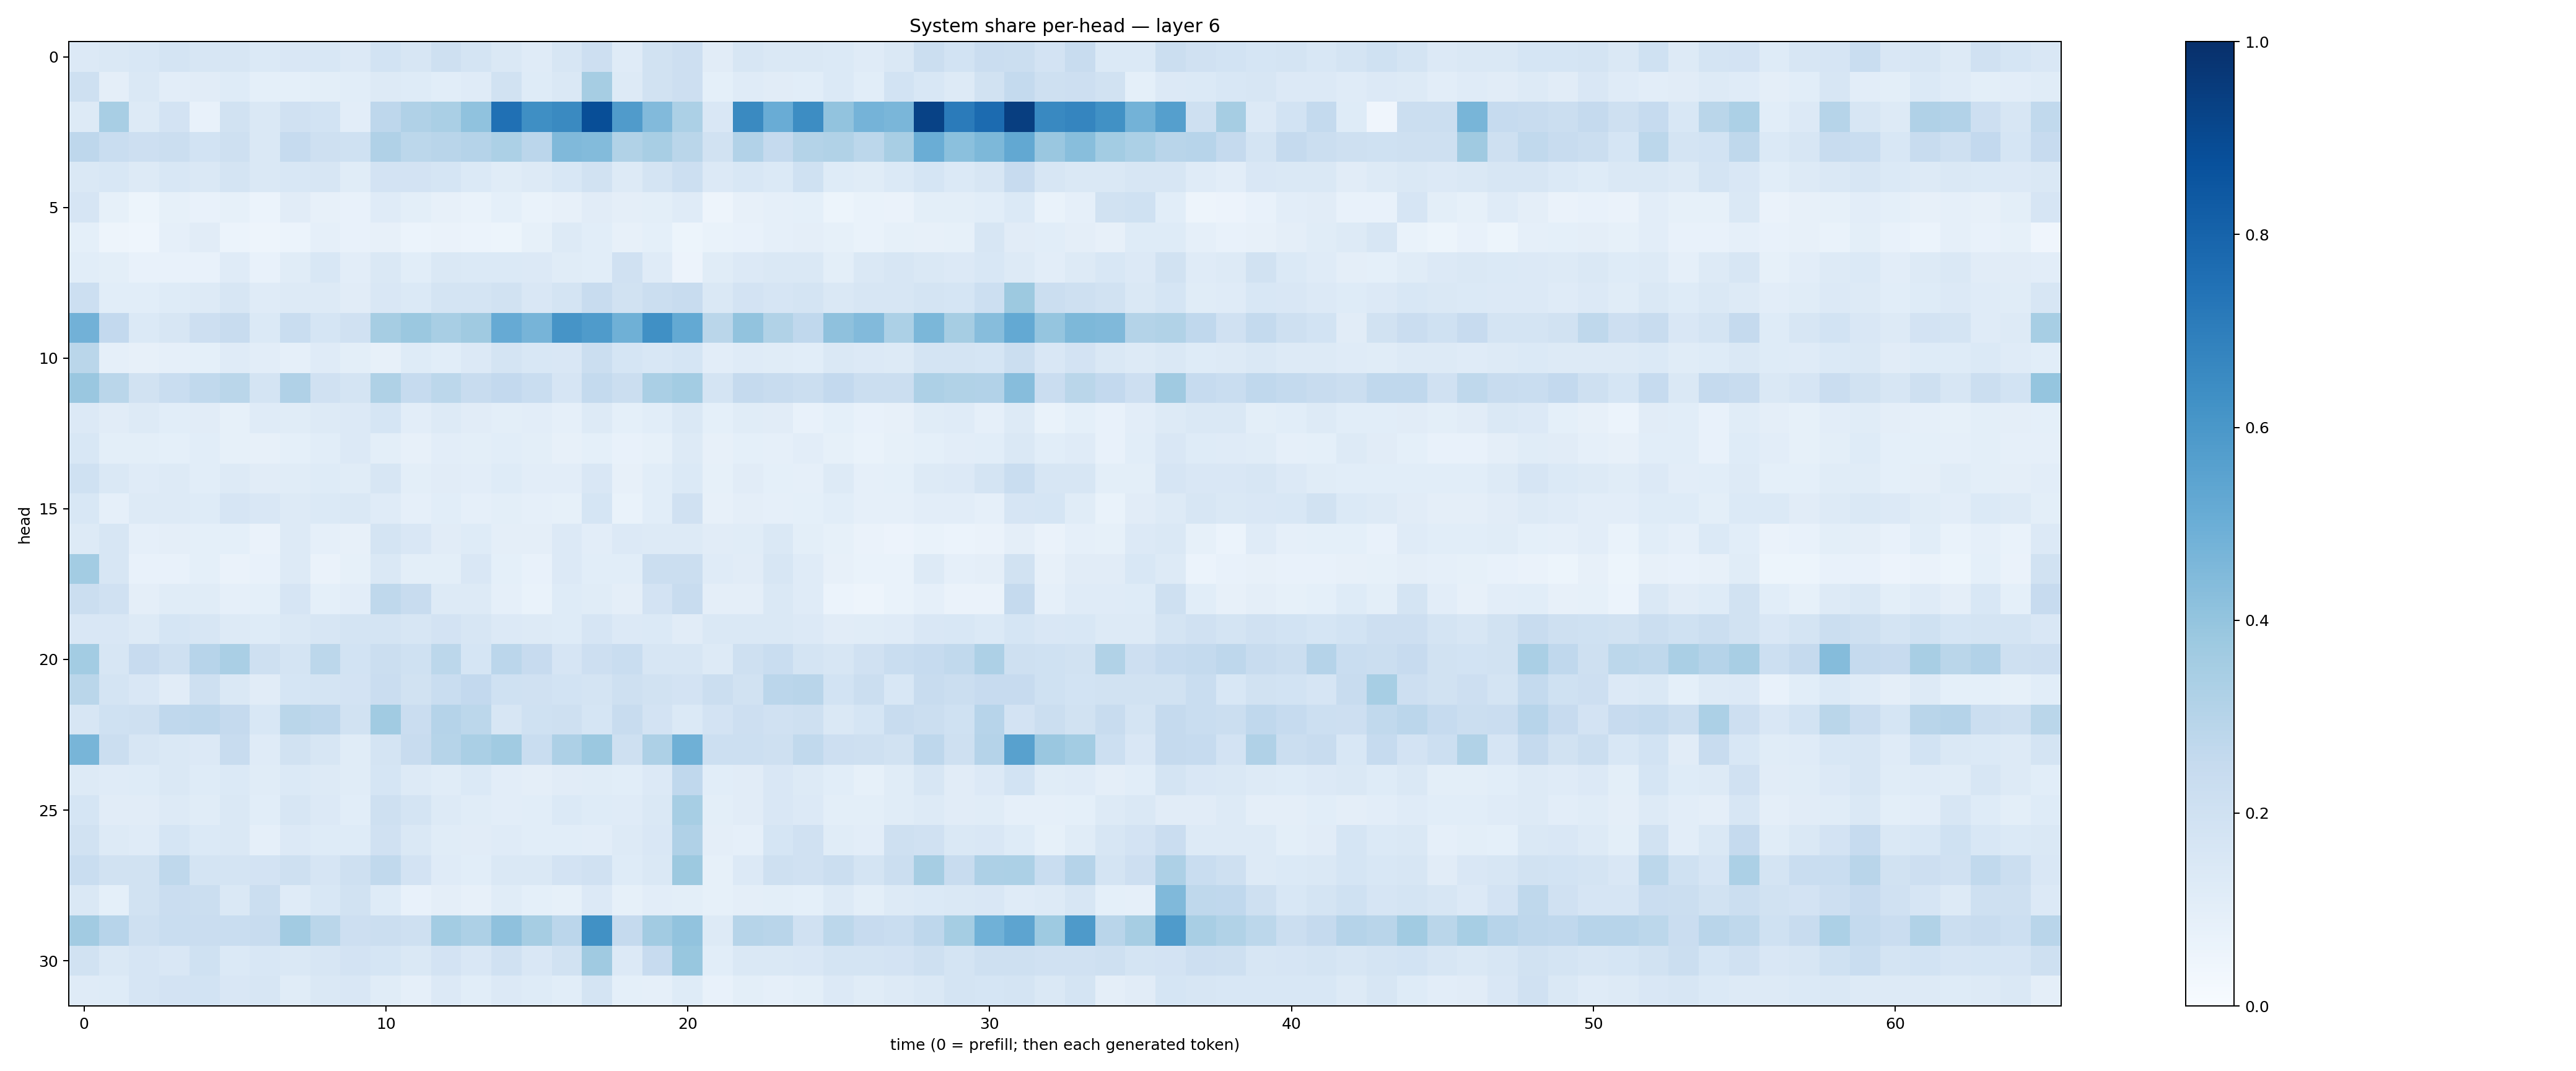

Values plotted in this chart, from the file beside it:
0.13353951, 0.14208302, 0.15274435, 0.17267807, 0.16131733, 0.16396669, 0.13987584, 0.14984897, 0.15367138, 0.13352779, 0.1860602, 0.16169699, 0.2078732, 0.17915614, 0.14819331, 0.11930529, 0.16051272, 0.21426745, 0.12091648, 0.19057995, 0.2144619, 0.10961614, 0.15641122, 0.14279324
0.2077, 0.09732, 0.1408, 0.103, 0.113, 0.1226, 0.09046, 0.09246, 0.09939, 0.1073, 0.1259, 0.1238, 0.107, 0.1178, 0.1934, 0.1246, 0.1408, 0.3506, 0.1293, 0.19, 0.2146, 0.09043, 0.1189, 0.1117
0.1288, 0.3417, 0.1261, 0.1803, 0.07618, 0.1889, 0.1452, 0.198, 0.1866, 0.1023, 0.2764, 0.3186, 0.3367, 0.4074, 0.7514, 0.6344, 0.653, 0.8852, 0.5806, 0.4426, 0.3297, 0.1492, 0.6561, 0.505
0.2742, 0.2329, 0.214, 0.2203, 0.1838, 0.208, 0.1461, 0.2464, 0.2077, 0.2026, 0.3202, 0.2777, 0.2908, 0.3041, 0.3298, 0.2827, 0.447, 0.4408, 0.3158, 0.34, 0.2884, 0.1902, 0.3116, 0.2536
0.1429, 0.1533, 0.1258, 0.1557, 0.1466, 0.1747, 0.1415, 0.1546, 0.1627, 0.1161, 0.1824, 0.1835, 0.17, 0.1383, 0.1154, 0.128, 0.155, 0.1947, 0.1282, 0.1749, 0.2178, 0.1354, 0.1535, 0.1398
0.1656, 0.0833, 0.05304, 0.08426, 0.07123, 0.08386, 0.06127, 0.1119, 0.0817, 0.07069, 0.1192, 0.1013, 0.07925, 0.06686, 0.09203, 0.06719, 0.08106, 0.1105, 0.09432, 0.0996, 0.1198, 0.05036, 0.08086, 0.08663
0.09019, 0.0507, 0.04552, 0.08844, 0.1106, 0.06123, 0.0479, 0.05865, 0.08844, 0.07198, 0.07844, 0.05993, 0.06569, 0.06014, 0.05381, 0.08321, 0.1268, 0.1062, 0.08001, 0.09283, 0.05413, 0.06789, 0.07758, 0.08917
0.1059, 0.09839, 0.07356, 0.07717, 0.07552, 0.1183, 0.07725, 0.1142, 0.154, 0.103, 0.146, 0.1085, 0.1483, 0.1376, 0.1406, 0.134, 0.114, 0.1087, 0.1961, 0.1191, 0.05691, 0.116, 0.1335, 0.1421
0.2182, 0.1089, 0.1056, 0.1243, 0.1257, 0.1594, 0.1174, 0.1314, 0.1271, 0.1112, 0.1494, 0.1404, 0.1723, 0.1737, 0.1876, 0.1492, 0.1733, 0.24, 0.1916, 0.2225, 0.2371, 0.1456, 0.1828, 0.1642
0.4818, 0.2586, 0.1386, 0.1626, 0.2132, 0.2415, 0.1403, 0.2315, 0.169, 0.1956, 0.3512, 0.3828, 0.3422, 0.3689, 0.5144, 0.4704, 0.6121, 0.583, 0.4901, 0.6309, 0.5204, 0.2869, 0.4038, 0.3163
0.2889, 0.08833, 0.07877, 0.08656, 0.09154, 0.1211, 0.1052, 0.08652, 0.118, 0.1015, 0.07981, 0.1234, 0.1077, 0.135, 0.1762, 0.1524, 0.1506, 0.2211, 0.1715, 0.1559, 0.1717, 0.1027, 0.1189, 0.1133
0.3861, 0.2868, 0.1916, 0.2341, 0.2622, 0.2874, 0.1741, 0.3182, 0.1966, 0.1786, 0.323, 0.2486, 0.2808, 0.2385, 0.2599, 0.2324, 0.1657, 0.2557, 0.2193, 0.3395, 0.3593, 0.1763, 0.2517, 0.2385
0.1365, 0.1099, 0.1262, 0.1076, 0.1116, 0.0856, 0.1206, 0.1166, 0.127, 0.1335, 0.1682, 0.1024, 0.1276, 0.1115, 0.09941, 0.1035, 0.08748, 0.1259, 0.09206, 0.108, 0.1419, 0.09159, 0.1147, 0.1114
0.1537, 0.1008, 0.1015, 0.09165, 0.1063, 0.08348, 0.07946, 0.09168, 0.1057, 0.1336, 0.0985, 0.08006, 0.1051, 0.09771, 0.1055, 0.1015, 0.08046, 0.09269, 0.07037, 0.08323, 0.1264, 0.07996, 0.0908, 0.08954
0.2023, 0.1441, 0.1204, 0.1308, 0.1088, 0.1272, 0.1119, 0.1146, 0.1246, 0.1169, 0.1634, 0.09816, 0.1107, 0.103, 0.123, 0.1051, 0.1043, 0.1487, 0.08127, 0.1063, 0.1368, 0.08509, 0.1103, 0.09247
0.1537, 0.0887, 0.1254, 0.1258, 0.1216, 0.1661, 0.149, 0.1268, 0.1402, 0.1448, 0.1195, 0.0891, 0.1055, 0.08806, 0.09855, 0.08688, 0.08486, 0.1694, 0.06879, 0.1063, 0.1992, 0.08033, 0.09702, 0.08976
0.1327, 0.1563, 0.08885, 0.09544, 0.09018, 0.09351, 0.06281, 0.1302, 0.08692, 0.0808, 0.1776, 0.152, 0.1099, 0.1246, 0.09405, 0.09392, 0.135, 0.1029, 0.1343, 0.1275, 0.1299, 0.1101, 0.1165, 0.141
0.358, 0.1589, 0.0746, 0.0767, 0.09305, 0.066, 0.07369, 0.1283, 0.06299, 0.08258, 0.1437, 0.1011, 0.0996, 0.1507, 0.09352, 0.07273, 0.1354, 0.109, 0.1056, 0.224, 0.2232, 0.1187, 0.1127, 0.1626
0.2221, 0.196, 0.09455, 0.116, 0.1166, 0.08783, 0.09054, 0.1662, 0.09024, 0.1038, 0.2703, 0.2348, 0.1322, 0.129, 0.08864, 0.07018, 0.1249, 0.1156, 0.0942, 0.1819, 0.2376, 0.09538, 0.09519, 0.1437
0.15, 0.1493, 0.1315, 0.171, 0.1584, 0.1326, 0.1213, 0.1431, 0.1577, 0.1724, 0.1744, 0.1617, 0.1797, 0.1619, 0.136, 0.1316, 0.1225, 0.165, 0.133, 0.137, 0.1114, 0.1409, 0.1478, 0.1416
0.3589, 0.1624, 0.2451, 0.2069, 0.2955, 0.3394, 0.2042, 0.1785, 0.2812, 0.1841, 0.2257, 0.2014, 0.2809, 0.1699, 0.2841, 0.2427, 0.1665, 0.211, 0.2307, 0.1572, 0.1617, 0.1302, 0.2107, 0.2341
0.2889, 0.1722, 0.1509, 0.1119, 0.2103, 0.1449, 0.1123, 0.1714, 0.1788, 0.181, 0.2279, 0.1932, 0.2312, 0.2596, 0.2008, 0.196, 0.1842, 0.1795, 0.2035, 0.1878, 0.1834, 0.2247, 0.1932, 0.2816
0.1581, 0.1996, 0.2043, 0.2674, 0.2772, 0.2523, 0.154, 0.2874, 0.2745, 0.1907, 0.366, 0.2289, 0.3041, 0.2788, 0.1636, 0.2001, 0.2083, 0.1711, 0.2417, 0.1808, 0.1367, 0.1825, 0.2113, 0.1967
0.4654, 0.2197, 0.1615, 0.1476, 0.1335, 0.2365, 0.1172, 0.1936, 0.1624, 0.1163, 0.1751, 0.2401, 0.298, 0.3376, 0.3669, 0.2331, 0.3255, 0.3791, 0.2109, 0.3261, 0.4914, 0.2169, 0.2183, 0.2047
0.1328, 0.1203, 0.123, 0.1481, 0.1244, 0.138, 0.1149, 0.1394, 0.1278, 0.1133, 0.1692, 0.129, 0.1134, 0.1387, 0.1034, 0.09413, 0.1131, 0.1165, 0.1074, 0.1341, 0.2659, 0.1069, 0.1127, 0.1508
0.1691, 0.1105, 0.1131, 0.1278, 0.1135, 0.1444, 0.1062, 0.1564, 0.1351, 0.1064, 0.2035, 0.1764, 0.1255, 0.1163, 0.1054, 0.1066, 0.138, 0.1218, 0.121, 0.1413, 0.3471, 0.1006, 0.1095, 0.1516
0.1884, 0.1311, 0.1201, 0.1691, 0.1389, 0.1443, 0.08827, 0.1356, 0.1223, 0.122, 0.1959, 0.1422, 0.1157, 0.1121, 0.1189, 0.1077, 0.1089, 0.105, 0.1308, 0.1506, 0.3189, 0.09392, 0.08871, 0.1704
0.231, 0.1944, 0.1882, 0.2711, 0.1782, 0.1765, 0.1836, 0.2077, 0.1667, 0.2038, 0.2643, 0.1818, 0.1183, 0.1083, 0.1463, 0.1469, 0.1825, 0.1974, 0.1246, 0.1418, 0.3775, 0.08401, 0.1346, 0.2057
0.1455, 0.0922, 0.1917, 0.2292, 0.2253, 0.146, 0.2198, 0.1188, 0.1546, 0.1952, 0.1233, 0.07538, 0.09682, 0.07866, 0.117, 0.09101, 0.08373, 0.1329, 0.0828, 0.103, 0.09956, 0.08423, 0.0946, 0.09888
0.3612, 0.2944, 0.2035, 0.2322, 0.2288, 0.232, 0.24, 0.3621, 0.2886, 0.2131, 0.2221, 0.2066, 0.3587, 0.3254, 0.4119, 0.3478, 0.2846, 0.6285, 0.2523, 0.3623, 0.4028, 0.1259, 0.2975, 0.2912
0.1948, 0.1462, 0.1673, 0.152, 0.1998, 0.1393, 0.1536, 0.1447, 0.1606, 0.181, 0.1719, 0.1472, 0.1829, 0.152, 0.1975, 0.1517, 0.1909, 0.3708, 0.1359, 0.243, 0.3875, 0.1067, 0.145, 0.1456
0.1173, 0.1228, 0.1679, 0.1833, 0.1851, 0.1507, 0.1634, 0.1171, 0.1471, 0.1516, 0.1168, 0.08741, 0.1334, 0.1066, 0.1333, 0.1223, 0.1055, 0.1791, 0.09149, 0.08853, 0.1247, 0.07388, 0.098, 0.08776
